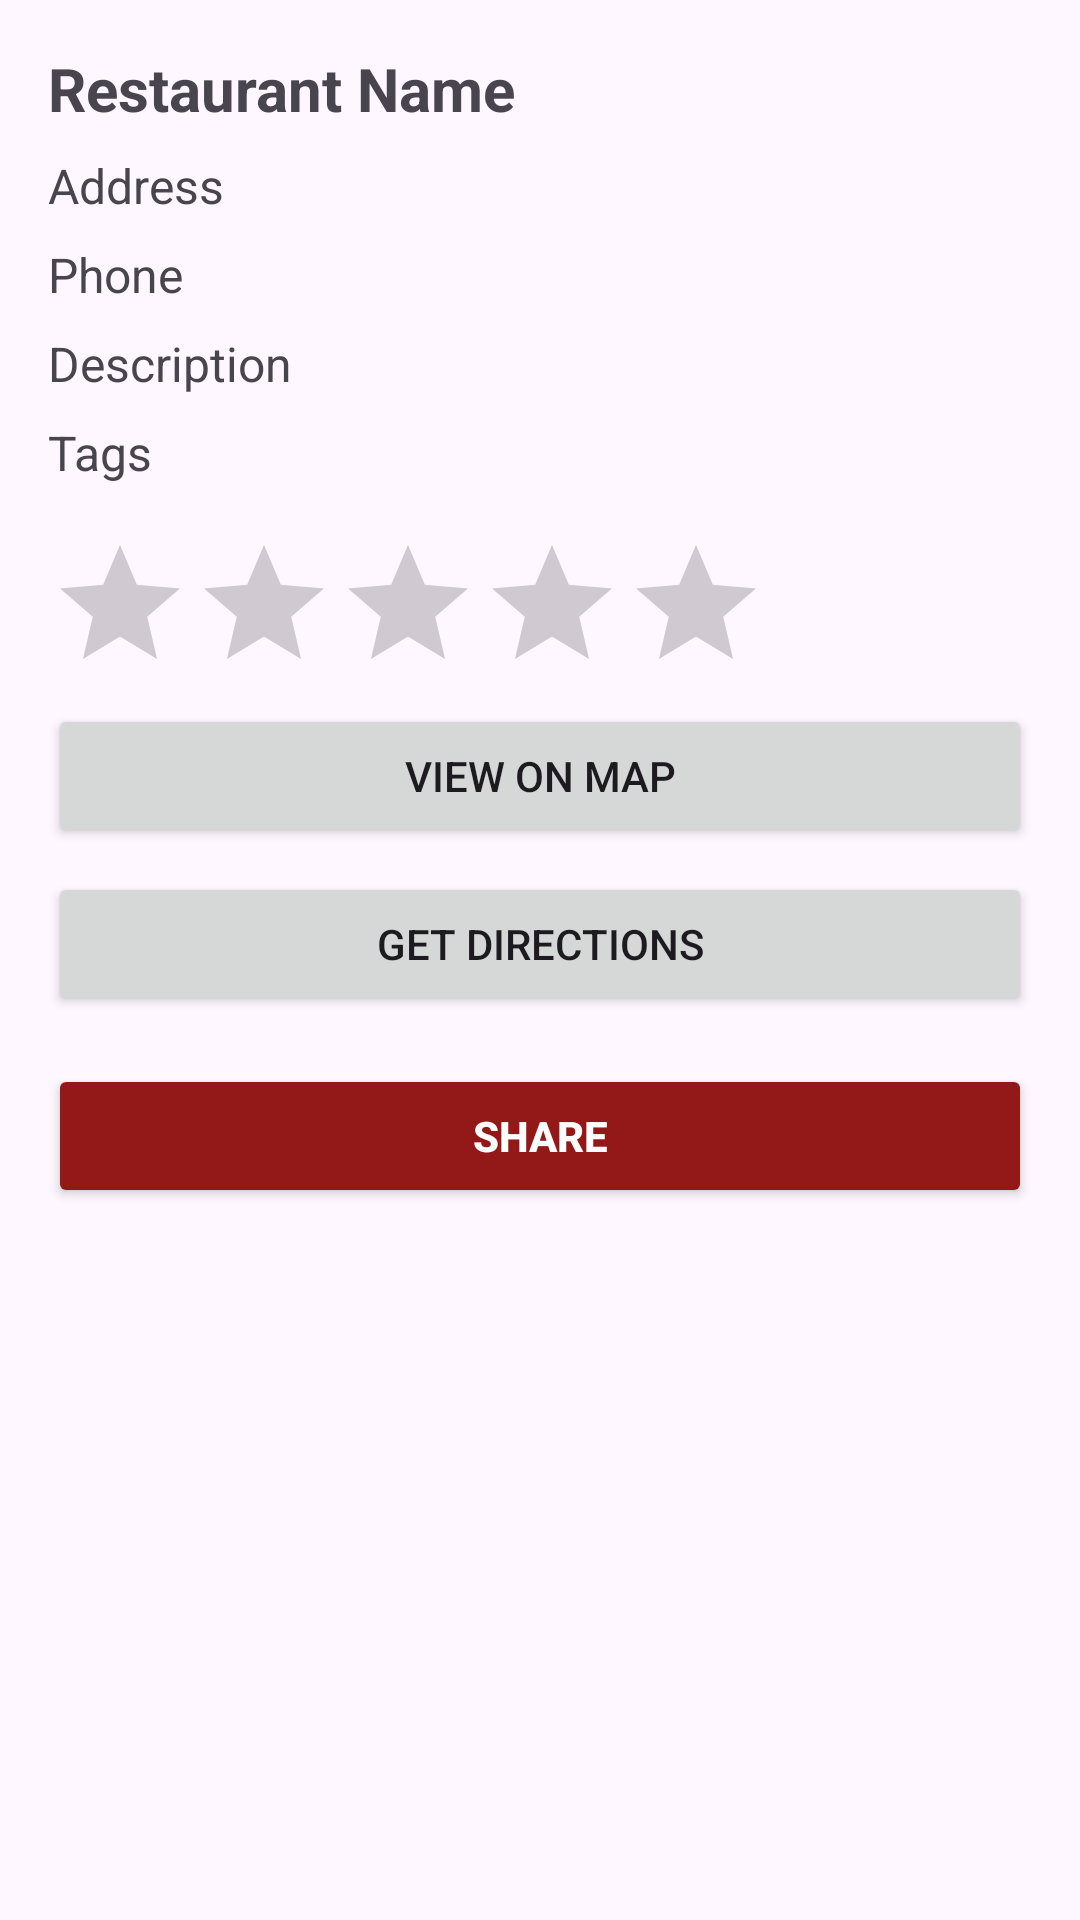

Android layout source for this screen:
<!-- AndroidManifest.xml: application theme Theme.RestaurantGuideApp -->
<!-- res/layout/activity_restaurant_detail.xml -->
<ScrollView xmlns:android="http://schemas.android.com/apk/res/android"
    android:layout_width="match_parent"
    android:layout_height="match_parent"
    android:padding="16dp">

    <LinearLayout
        android:layout_width="match_parent"
        android:layout_height="wrap_content"
        android:orientation="vertical">

        
        <TextView
            android:id="@+id/text_name"
            android:layout_width="match_parent"
            android:layout_height="wrap_content"
            android:text="Restaurant Name"
            android:textStyle="bold"
            android:textSize="20sp"
            android:layout_marginBottom="8dp" />

        
        <TextView
            android:id="@+id/text_address"
            android:layout_width="match_parent"
            android:layout_height="wrap_content"
            android:text="Address"
            android:textSize="16sp"
            android:layout_marginBottom="8dp" />

        
        <TextView
            android:id="@+id/text_phone"
            android:layout_width="match_parent"
            android:layout_height="wrap_content"
            android:text="Phone"
            android:textSize="16sp"
            android:layout_marginBottom="8dp" />

        
        <TextView
            android:id="@+id/text_description"
            android:layout_width="match_parent"
            android:layout_height="wrap_content"
            android:text="Description"
            android:textSize="16sp"
            android:layout_marginBottom="8dp" />

        
        <TextView
            android:id="@+id/text_tags"
            android:layout_width="match_parent"
            android:layout_height="wrap_content"
            android:text="Tags"
            android:textSize="16sp"
            android:layout_marginBottom="16dp" />

        


        <RatingBar
            android:id="@+id/detail_rating_bar"
            android:layout_width="wrap_content"
            android:layout_height="wrap_content"
            android:isIndicator="false"
            android:numStars="5"
            android:rating="0"
            android:stepSize="1.0" />

        

        <Button
            android:id="@+id/btn_view_map"
            android:layout_width="match_parent"
            android:layout_height="wrap_content"
            android:text="View on Map"
            android:layout_marginBottom="8dp" />

        
        <Button
            android:id="@+id/btn_get_directions"
            android:layout_width="match_parent"
            android:layout_height="wrap_content"
            android:text="Get Directions" />

        
        <Button
            android:id="@+id/btn_share"
            android:layout_width="match_parent"
            android:layout_height="wrap_content"
            android:layout_alignParentBottom="true"
            android:layout_marginTop="16dp"
            android:layout_marginBottom="16dp"
            android:text="Share"
            android:backgroundTint="#931919"
            android:textColor="@android:color/white"
            android:textStyle="bold"
            android:padding="12dp" />


    </LinearLayout>
</ScrollView>
<!-- resources referenced by this layout -->
<resources>
  <style name="Theme.RestaurantGuideApp" parent="Base.Theme.RestaurantGuideApp" />
  <style name="Base.Theme.RestaurantGuideApp" parent="Theme.Material3.DayNight.NoActionBar">
          
          
      </style>
</resources>
